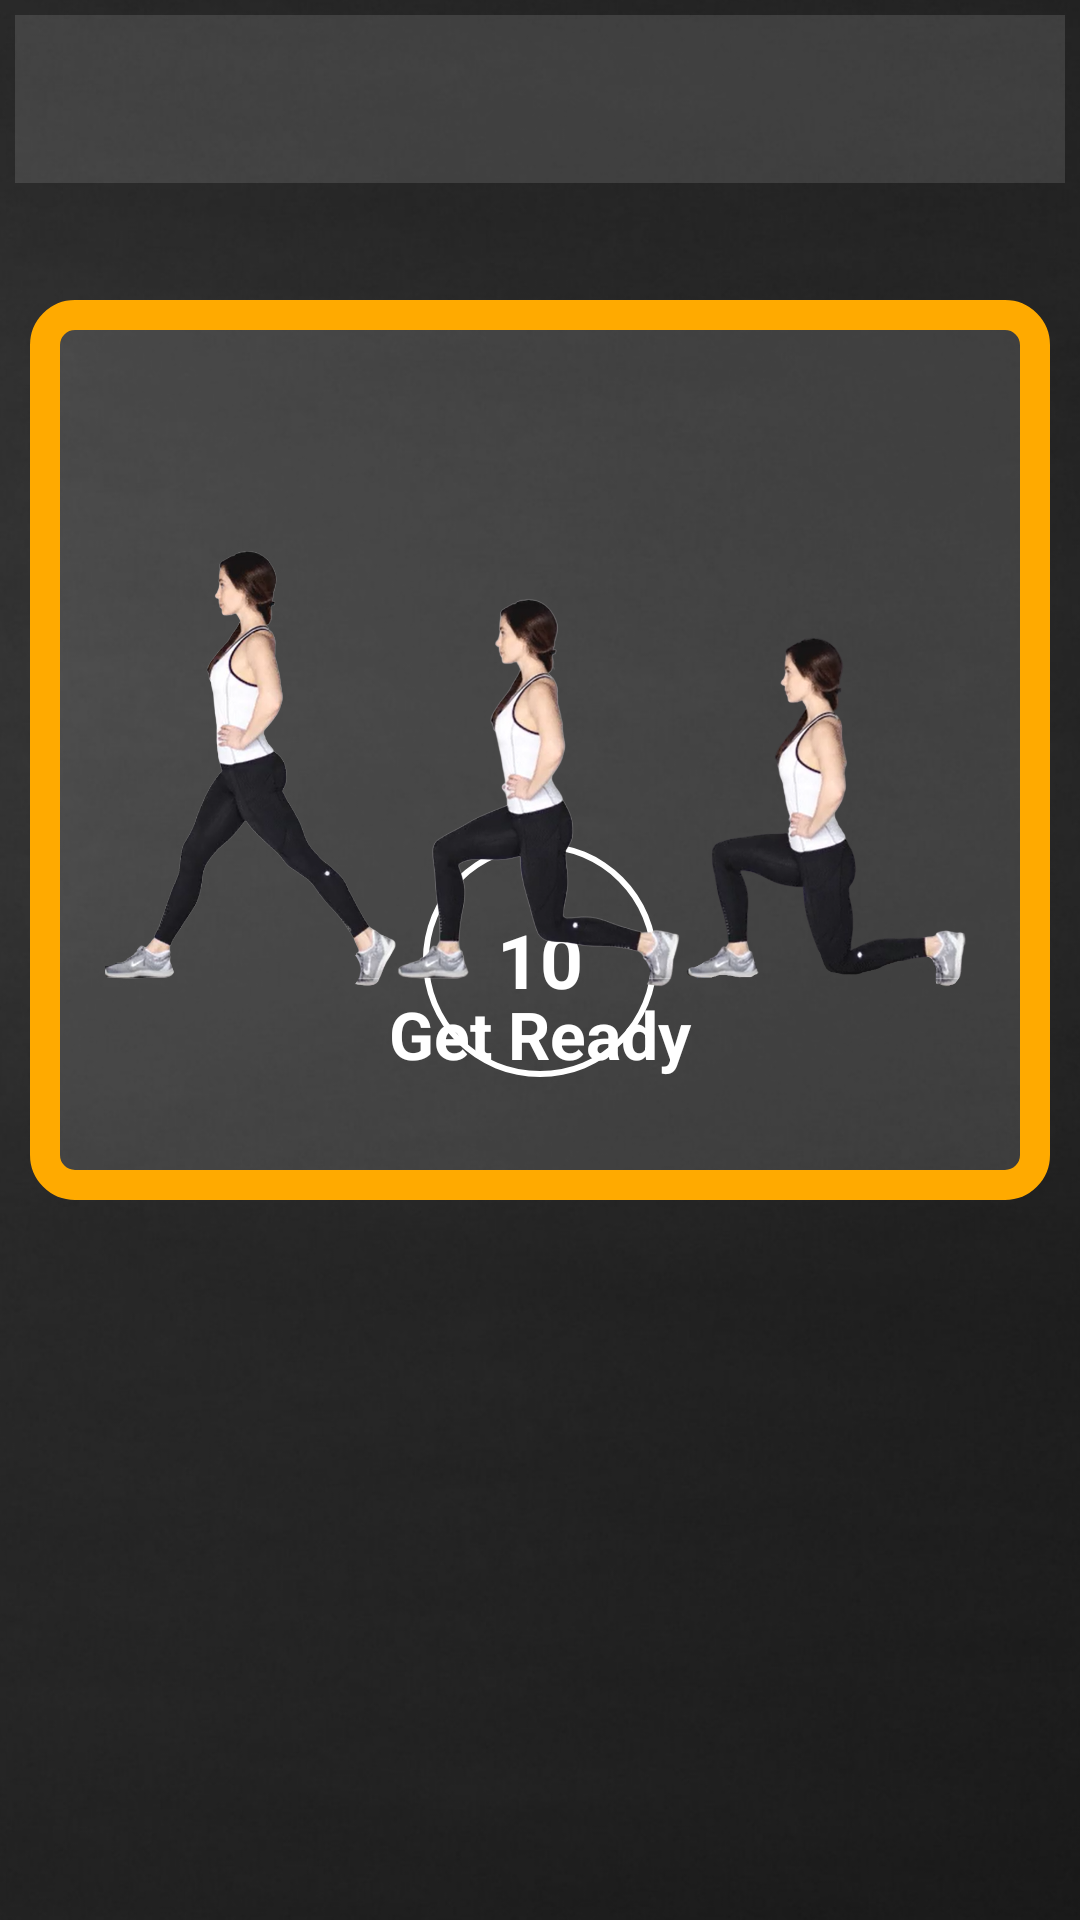

Android layout source for this screen:
<!-- AndroidManifest.xml: application theme Theme.7MinutesWorkout -->
<!-- res/layout/activity_exercise.xml -->
<?xml version="1.0" encoding="utf-8"?>
<RelativeLayout xmlns:android="http://schemas.android.com/apk/res/android"
    xmlns:app="http://schemas.android.com/apk/res-auto"
    xmlns:tools="http://schemas.android.com/tools"
    android:layout_width="match_parent"
    android:layout_height="match_parent"
    tools:context=".ExerciseActivity"
    android:background="@drawable/blackgradientback">
    <FrameLayout
        android:layout_width="match_parent"
        android:layout_height="match_parent">
    <ImageView
        android:layout_width="match_parent"
        android:layout_height="847dp"
        android:scaleType="centerCrop"
        android:src="@drawable/blackgradientback" />

        <androidx.appcompat.widget.Toolbar
            android:id="@+id/toolbarExcercise"
            android:layout_width="match_parent"
            android:layout_height="56dp"
            android:theme="@style/toolBarTheme"
            android:background="#1fFFFFFF"
            app:titleTextColor="#FFFFFF"
            app:layout_constraintTop_toTopOf="parent"
            android:layout_margin="5dp" />

    <TextView
        android:id="@+id/tvTitle"
        android:layout_width="match_parent"
        android:layout_height="wrap_content"
        android:layout_marginTop="330dp"
        android:gravity="center"
        android:text="@string/get_ready"
        android:textColor="#FFFFFF"
        android:textSize="@dimen/default_text_size_buttons"
        android:textStyle="bold" />

    <FrameLayout
            android:id="@+id/fl_rest_view"
            android:layout_width="100dp"
            android:layout_height="100dp"
            android:layout_marginTop="0dp"
            android:layout_gravity="center"
            android:background="@drawable/ready_button_background"
            app:layout_constraintBottom_toBottomOf="parent"
            app:layout_constraintStart_toStartOf="parent"
            app:layout_constraintEnd_toEndOf="parent"
            app:layout_constraintTop_toBottomOf="@+id/toolbarExcercise">

            <ProgressBar
                android:id="@+id/progress_bar"
                style="?android:attr/progressBarStyleHorizontal"
                android:layout_width="100dp"
                android:layout_height="100dp"
                android:layout_gravity="center"
                android:max="10"
                android:progress="100"
                android:rotation="-90"
                android:background="@drawable/circular_progress_bar_gray"
                android:progressDrawable="@drawable/circular_progress_bar"
                android:indeterminate="false"/>

            <LinearLayout
                android:layout_width="60dp"
                android:layout_height="60dp"
                android:gravity="center"
                android:layout_gravity="center"
                android:background="@drawable/item_circular_color_accent_background"/>
        <TextView
            android:id="@+id/tv_timer"
            android:layout_width="wrap_content"
            android:layout_height="wrap_content"
            android:textColor="@color/white"
            android:textStyle="bold"
            android:textSize="25sp"
            android:text="@string/_10"
            android:layout_gravity="center" />
        </FrameLayout>

        <TextView
            android:id="@+id/tvUpcomingLabel"
            android:layout_width="match_parent"
            android:layout_height="wrap_content"
            android:text="@string/upcoming_exercise"
            android:textColor="@color/white"
            android:textSize="19sp"
            android:visibility="gone"
            android:textStyle="bold"
            tools:visibility="visible"
            android:gravity="center"
            android:layout_marginTop="500dp"/>

        <TextView
            android:id="@+id/tvUpcomingExerciseName"
            android:layout_width="match_parent"
            android:layout_height="wrap_content"
            android:text="@string/name_of_upcoming_exercise"
            android:textColor="#DDFFFFFF"
            android:textSize="16sp"
            android:visibility="gone"
            android:textStyle="bold"
            tools:visibility="visible"
            android:gravity="center"
            android:layout_marginTop="525dp"/>


    <ImageView
        android:id="@+id/ivImage"
        android:layout_width="match_parent"
        android:layout_height="300dp"
        android:src="@drawable/lunges"
        android:layout_marginTop="100dp"
        android:background="@drawable/excersise_image_boundary"
        android:layout_marginStart="10dp"
        android:layout_marginEnd="10dp"
        android:padding="5dp"/>

    <TextView
        android:id="@+id/tvExcerciseName"
        android:layout_width="match_parent"
        android:layout_height="wrap_content"
        android:text="@string/exercise_name"
        android:textColor="@color/white"
        android:textSize="33sp"
        android:visibility="gone"
        android:textStyle="bold"
        tools:visibility="visible"
        android:gravity="center"
        android:layout_marginTop="450dp"/>

    <FrameLayout
        android:id="@+id/flExcersiseView"
        android:layout_width="150dp"
        android:layout_height="150dp"
        android:layout_marginBottom="20dp"
        android:layout_gravity="center"
        android:layout_marginTop="200dp"
        android:visibility="gone"
        tools:visibility="visible"
        android:background="@drawable/ready_button_background"
        app:layout_constraintBottom_toBottomOf="parent"
        app:layout_constraintStart_toStartOf="parent"
        app:layout_constraintEnd_toEndOf="parent"
        app:layout_constraintTop_toBottomOf="@+id/toolbarExcercise">

        <ProgressBar
            android:id="@+id/progressBarExcersice"
            style="?android:attr/progressBarStyleHorizontal"
            android:layout_width="150dp"
            android:layout_height="150dp"
            android:layout_gravity="center"
            android:max="60"
            android:progress="600"
            android:rotation="-90"
            android:background="@drawable/circular_progress_bar_gray"
            android:progressDrawable="@drawable/circular_progress_bar"
            android:indeterminate="false"/>

        <LinearLayout
            android:layout_width="100dp"
            android:layout_height="100dp"
            android:gravity="center"
            android:layout_gravity="center"
            android:background="@drawable/item_circular_color_accent_background"/>
        <TextView
            android:id="@+id/tvTimerExcercise"
            android:layout_width="wrap_content"
            android:layout_height="wrap_content"
            android:textColor="@color/white"
            android:textStyle="bold"
            android:textSize="29sp"
            android:text="@string/_60"
            android:layout_gravity="center"/>
    </FrameLayout>
    </FrameLayout>

    <androidx.recyclerview.widget.RecyclerView
        android:id="@+id/rvExerciseStatus"
        android:layout_width="match_parent"
        android:layout_height="wrap_content"
        android:layout_marginStart="45dp"
        android:layout_marginTop="790dp"
        android:layout_marginEnd="5dp"
        android:layout_marginBottom="5dp"
        android:elevation="2dp" />

</RelativeLayout>
<!-- resources referenced by this layout -->
<resources>
  <color name="white">#FFFFFFFF</color>
  <dimen name="default_text_size_buttons">22sp</dimen>
  <!-- drawable blackgradientback: png bitmap (drawable, 381677 bytes) -->
  <!-- drawable circular_progress_bar (drawable) -->
  <?xml version="1.0" encoding="utf-8"?>
  <layer-list xmlns:android="http://schemas.android.com/apk/res/android">
      <item>
          <shape
              android:innerRadiusRatio="2.7"
              android:shape="ring"
              android:thicknessRatio="50.0"
              android:useLevel="true">
  
              <solid
                  android:color="@color/white"/>
  
          </shape>
      </item>
  </layer-list>
  <!-- drawable circular_progress_bar_gray (drawable) -->
  <?xml version="1.0" encoding="utf-8"?>
  <layer-list xmlns:android="http://schemas.android.com/apk/res/android">
      <item>
          <shape
              android:innerRadiusRatio="2.7"
              android:shape="ring"
              android:thicknessRatio="50.0"
              android:useLevel="true">
  
              <solid
                  android:color="#C1BDBD"/>
  
          </shape>
      </item>
  </layer-list>
  <!-- drawable excersise_image_boundary (drawable) -->
  <?xml version="1.0" encoding="utf-8"?>
  <shape xmlns:android="http://schemas.android.com/apk/res/android"
      android:shape="rectangle">
      <stroke
          android:width="10dp"
          android:color="#FFAA00"/>
      <corners
          android:radius="10dp"/>
      <solid
          android:color="#1FFFFFFF"/>
  
  </shape>
  <!-- drawable lunges: png bitmap (drawable, 475215 bytes) -->
  <string name="_10">10</string>
  <string name="_60">60</string>
  <string name="exercise_name">Exercise Name</string>
  <string name="get_ready">Get Ready</string>
  <string name="name_of_upcoming_exercise">Name Of Upcoming Exercise</string>
  <string name="upcoming_exercise">Upcoming Exercise</string>
  <style name="toolBarTheme" parent="@style/ThemeOverlay.AppCompat.ActionBar">
  
          <item name="colorControlNormal">@color/tool_bar_color</item>
  
      </style>
  <style name="Theme.7MinutesWorkout" parent="Theme.MaterialComponents.DayNight.NoActionBar">
          
          <item name="colorPrimary">@color/purple_500</item>
          <item name="colorPrimaryVariant">#2B2929</item>
          <item name="colorOnPrimary">@color/white</item>
          
          <item name="colorSecondary">@color/teal_200</item>
          <item name="colorSecondaryVariant">@color/teal_700</item>
          <item name="colorOnSecondary">@color/black</item>
          
          <item name="android:statusBarColor" tools:targetApi="l">?attr/colorPrimaryVariant</item>
          
      </style>
  <color name="tool_bar_color">#000000</color>
  <color name="purple_500">#FF6200EE</color>
  <color name="teal_200">#FF03DAC5</color>
  <color name="teal_700">#FF018786</color>
  <color name="black">#FF000000</color>
</resources>
